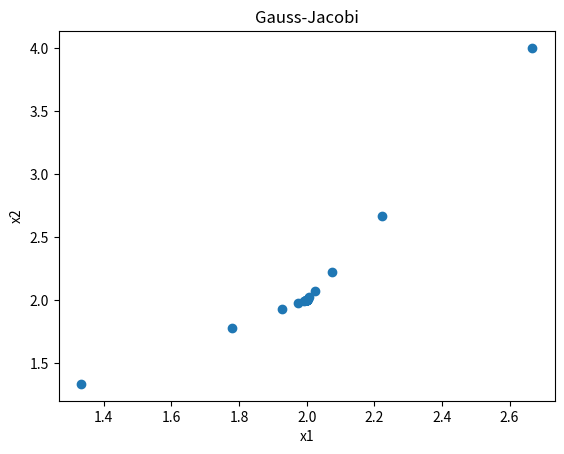
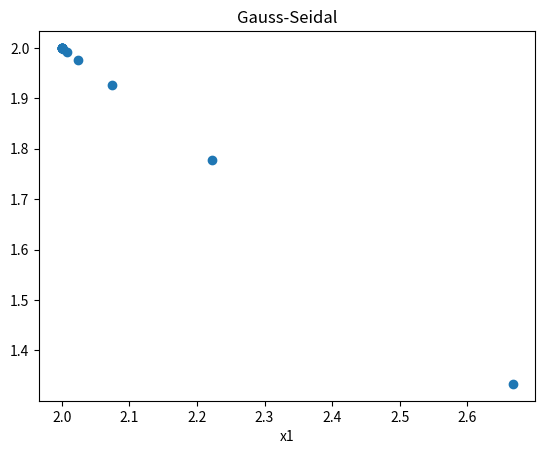

Reproduce these figures in Python, in order.
import matplotlib.pyplot as plt

def fx1(x2):
    return (8-x2)/3.0

def fx2(x1):
    return (20-5.0*x1)/5.0

def jacobi(initialguess,iter,tol):
    x1_data = []
    x2_data = []

    for _ in range(iter):
        initialvalue = (initialguess[0],initialguess[1])
        x1 = fx1(initialguess[1])
        x2 = fx2(initialguess[0])
        initialguess[0] = x1
        initialguess[1] = x2
        x1_data.append(x1)
        x2_data.append(x2)
        if abs(initialvalue[0]-initialguess[0])<tol and abs(initialvalue[1]-initialguess[1])<tol:
            break
    
    return [x1_data,x2_data]

def seidal(initialguess,iter,tol):
    x1_data = []
    x2_data = []
    for _ in range(iter):
        initialvalue = (initialguess[0],initialguess[1])
        initialguess[0]=fx1(initialguess[1])
        initialguess[1]=fx2(initialguess[0])
        x1_data.append(initialguess[0])
        x2_data.append(initialguess[1])
        if abs(initialvalue[0]-initialguess[0])<tol and abs(initialvalue[1]-initialguess[1])<tol:
            break
    
    return [x1_data,x2_data]

tol = 1e-6
initialguess1 = [0,0]
initialguess2 = [0,0]
data_jacobi = jacobi(initialguess1,100,tol)
data_seidal = seidal(initialguess2,100,tol)

plt.scatter(data_jacobi[0],data_jacobi[1])
plt.xlabel('x1')
plt.ylabel('x2')
plt.title("Gauss-Jacobi")
plt.show()

plt.scatter(data_seidal[0],data_seidal[1])
plt.xlabel('x1')
plt.xlabel('x1')
plt.title("Gauss-Seidal")
plt.show()
